2-way image classification set "dataset" from GitHub (AI-Skaalaajat/fintraffic-model-validation); label vocabulary: dry, wet.

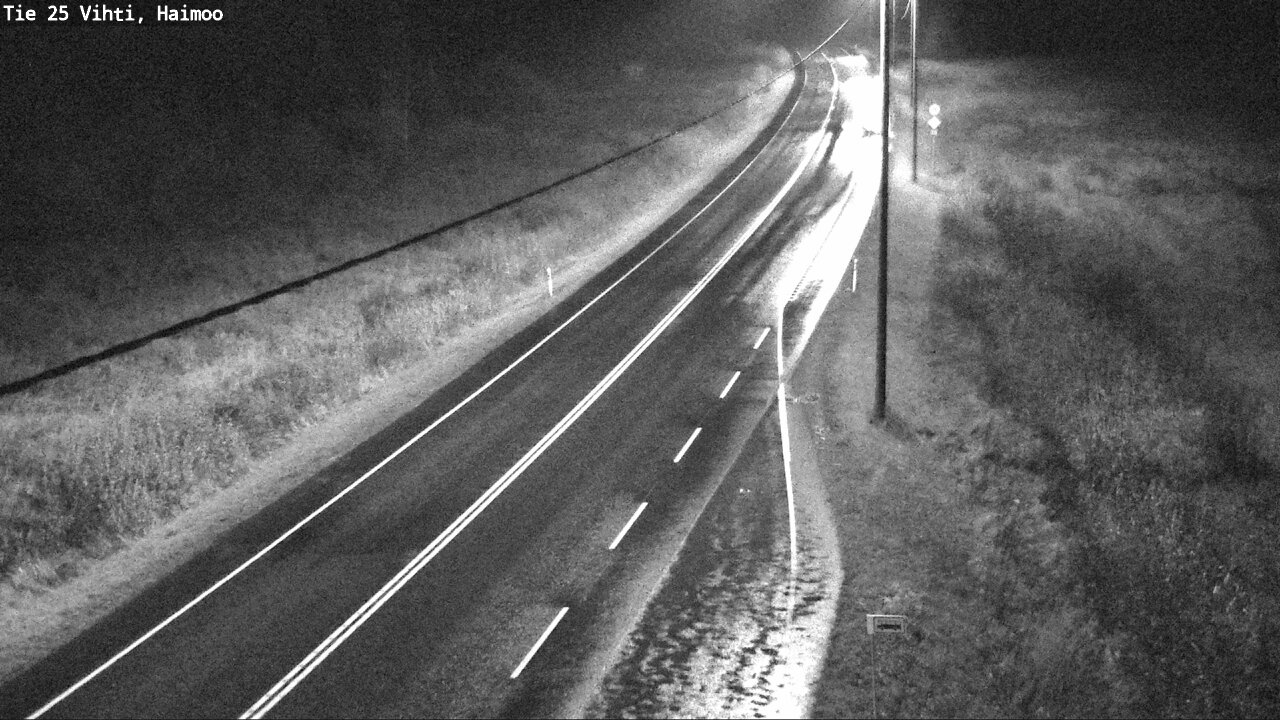
Label: wet

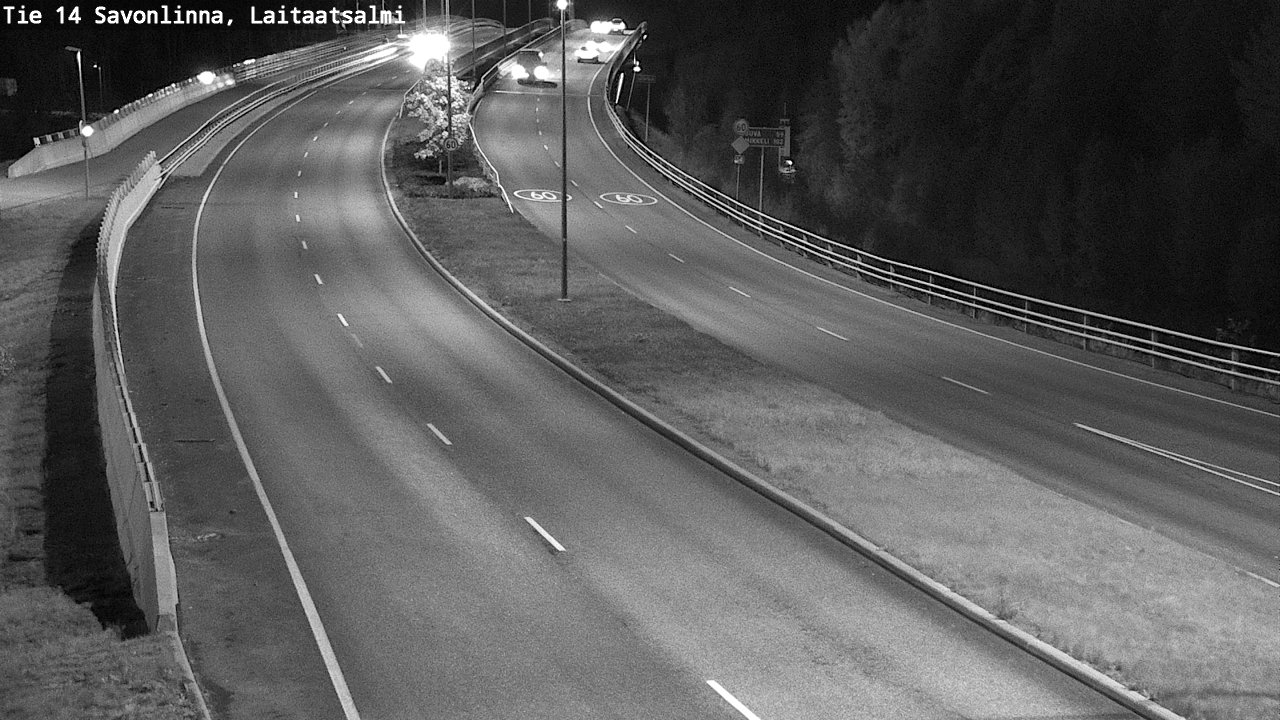
Label: dry

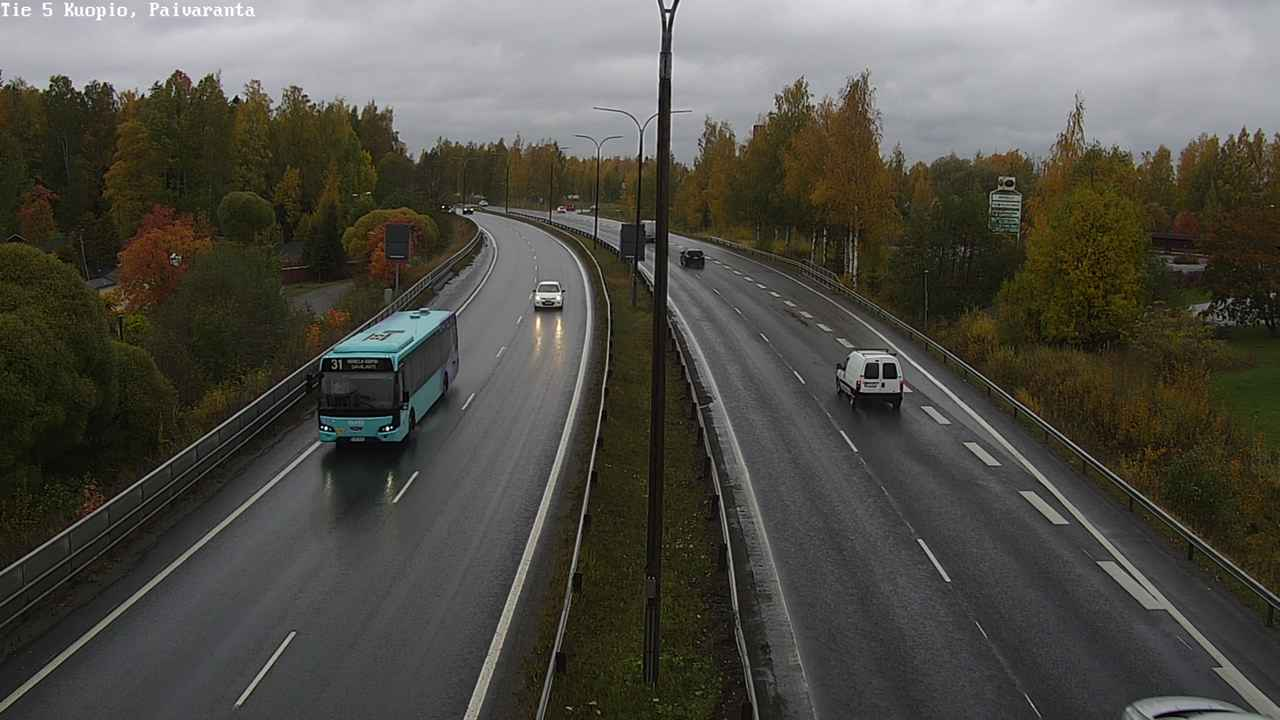
Label: wet

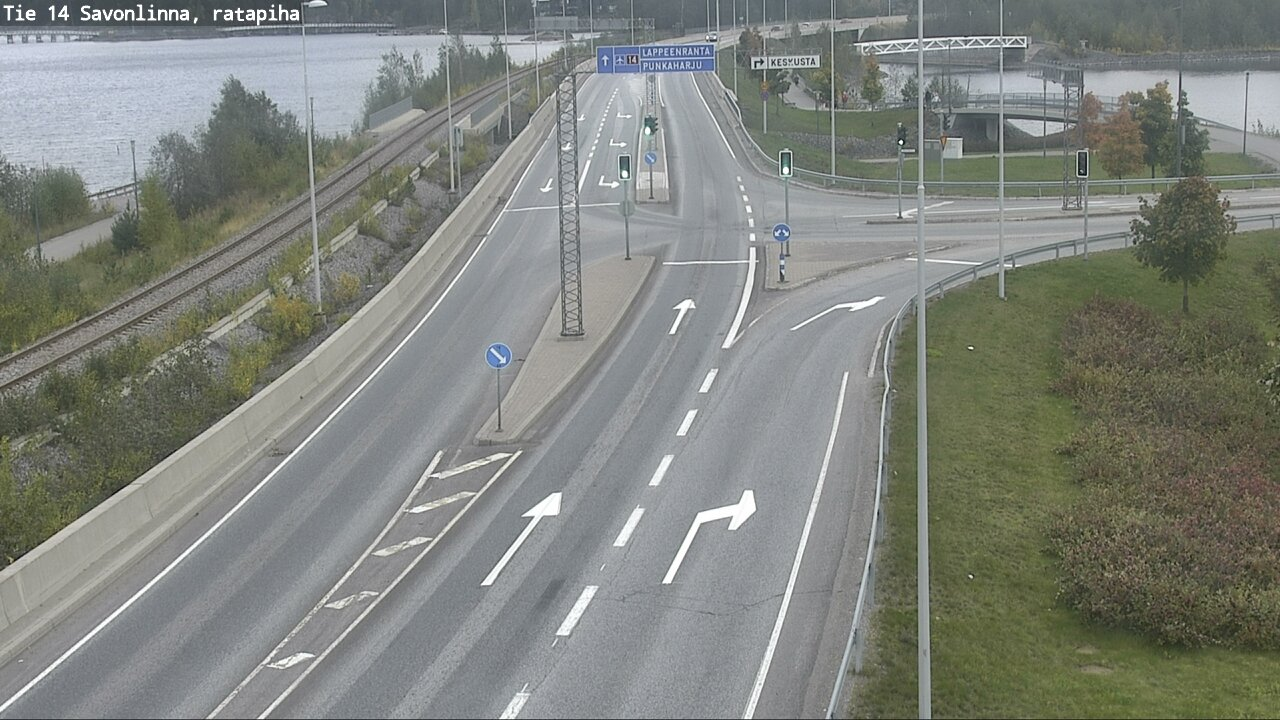
Label: dry

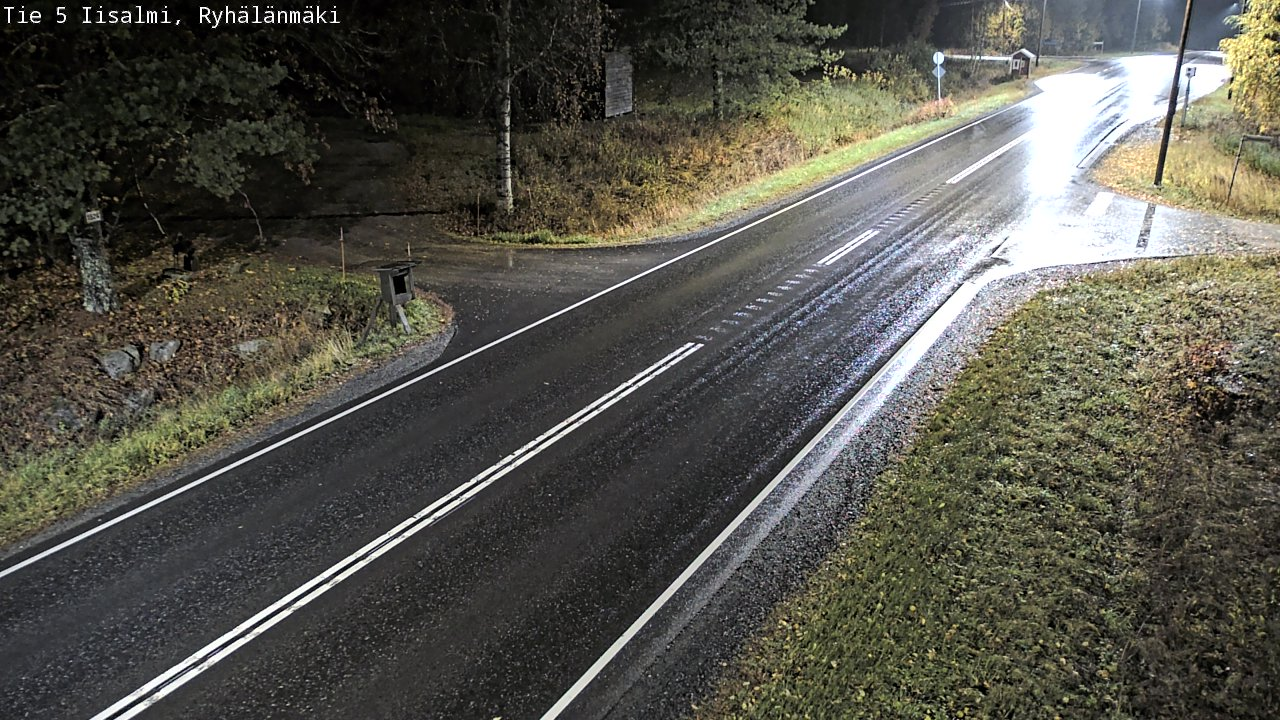
Label: wet

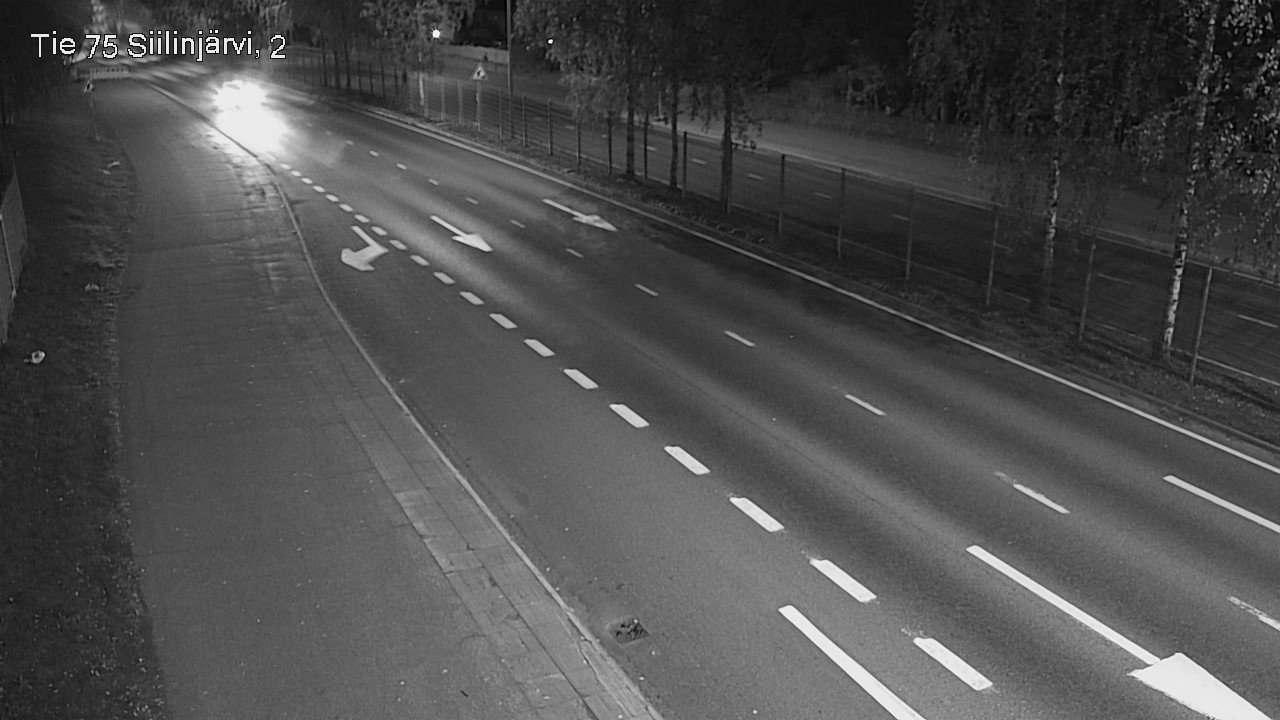
Label: dry
